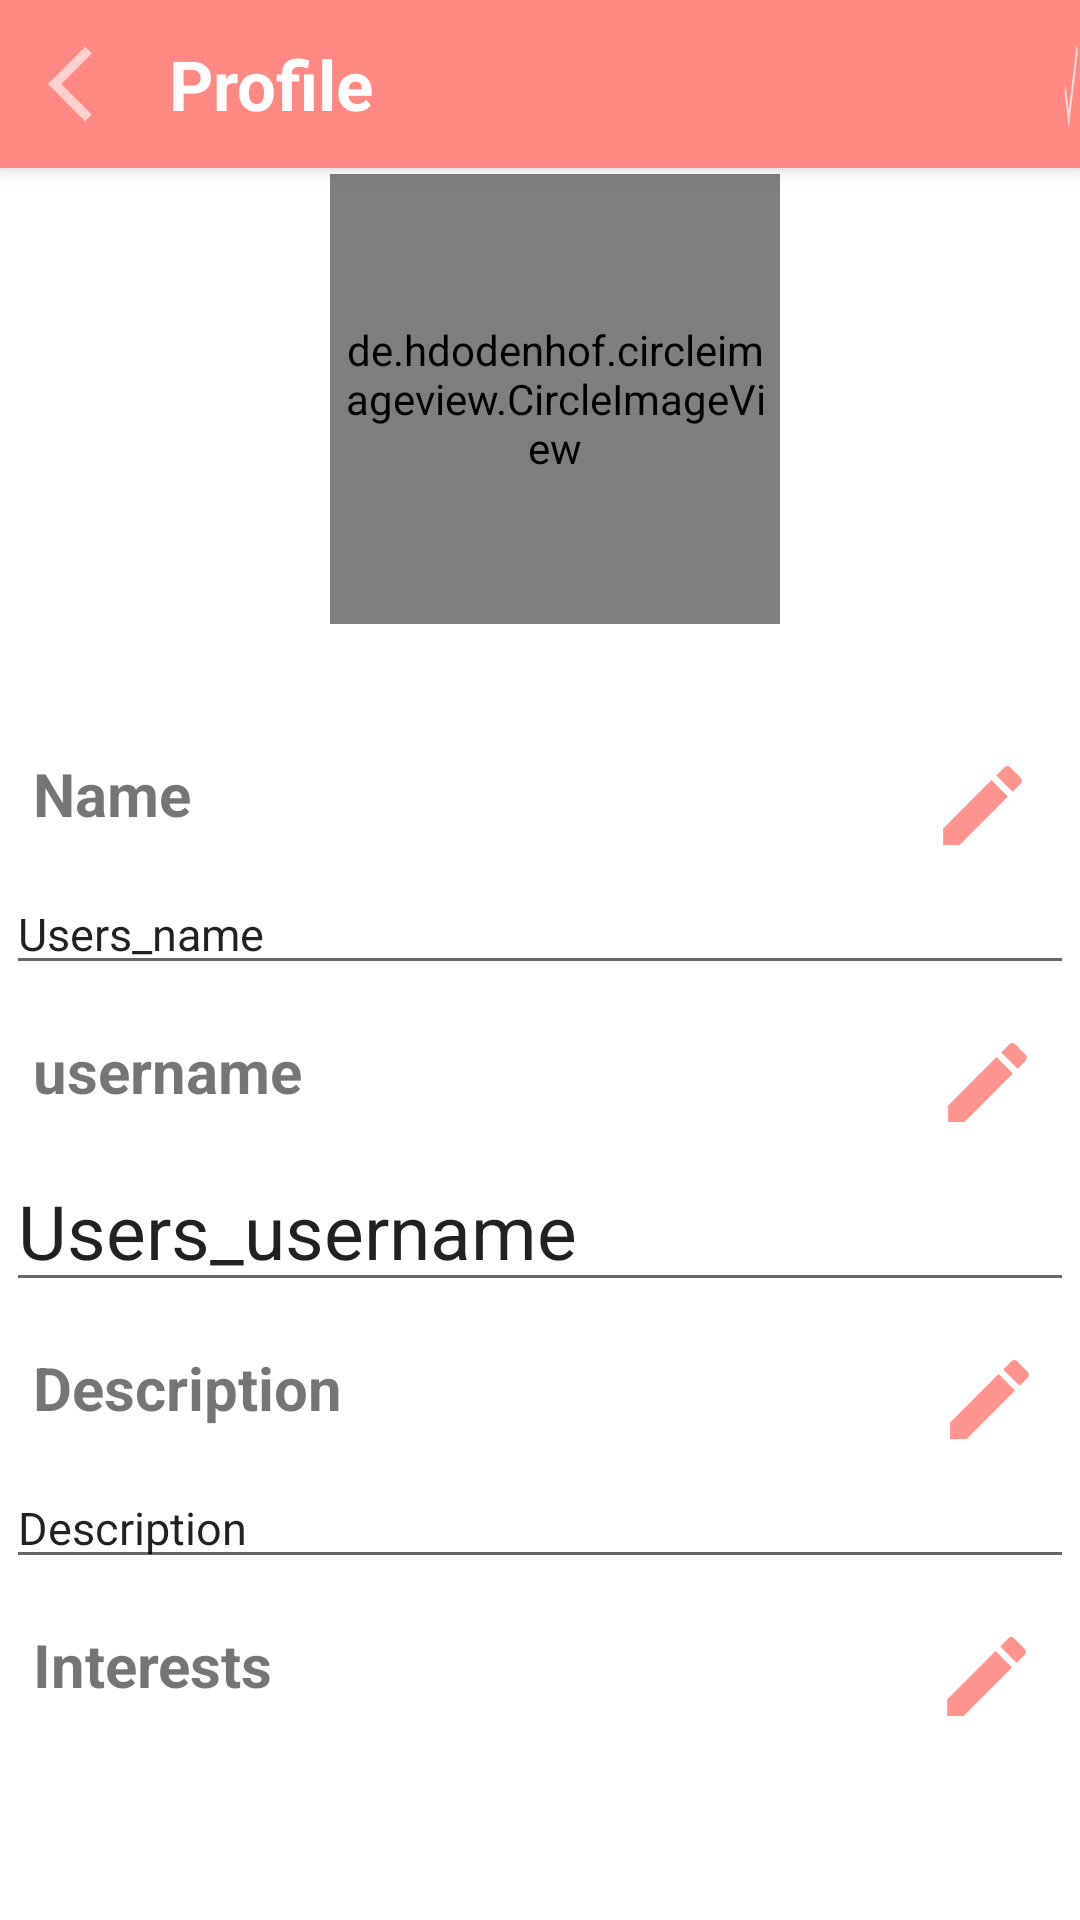

This screen was rendered from an Android layout file. Write that file and the resources it references.
<!-- AndroidManifest.xml: application theme Theme.UnChat -->
<!-- res/layout/activity_profile.xml -->
<?xml version="1.0" encoding="utf-8"?>
<LinearLayout xmlns:android="http://schemas.android.com/apk/res/android"
    xmlns:app="http://schemas.android.com/apk/res-auto"
    xmlns:tools="http://schemas.android.com/tools"
    android:layout_width="match_parent"
    android:layout_height="match_parent"
    android:orientation="vertical"
    tools:context=".profileActivity">
    <androidx.appcompat.widget.Toolbar xmlns:android="http://schemas.android.com/apk/res/android"
        xmlns:app="http://schemas.android.com/apk/res-auto"
        android:layout_width="match_parent"
        android:layout_height="wrap_content"
        android:id="@+id/accounts_toolbar"
        android:background="@color/appcolor1"
        android:elevation="4dp"
        android:theme="@style/ThemeOverlay.AppCompat.Dark.ActionBar"
        app:popupTheme="@style/ThemeOverlay.AppCompat.Light">

        <LinearLayout
            android:layout_width="match_parent"
            android:layout_height="wrap_content">

            <ImageButton
                android:id="@+id/profile_activity_back"
                android:layout_width="wrap_content"
                android:layout_height="wrap_content"
                android:layout_gravity="center_vertical"
                android:layout_marginLeft="0dp"
                android:background="@drawable/ic_left_back"
                />

            <TextView
                android:id="@+id/accounts_toolbar_text"
                android:layout_width="wrap_content"
                android:layout_height="wrap_content"
                android:gravity="center"
                android:layout_gravity="center_vertical"
                android:layout_marginLeft="10dp"
                android:text="Profile"
                android:textColor="@color/white"
                android:textStyle="bold"
                android:textSize="23dp"
                />

            <ImageButton
                android:id="@+id/profile_activity_check"
                android:layout_width="wrap_content"
                android:layout_height="wrap_content"
                android:background="@drawable/ic_baseline_check_24"
                android:layout_marginLeft="230dp"
                />
        </LinearLayout>
    </androidx.appcompat.widget.Toolbar>

    <de.hdodenhof.circleimageview.CircleImageView
        android:layout_width="150dp"
        android:layout_height="150dp"
        android:layout_gravity="center_horizontal"
        android:id="@+id/profile_activity_pic"
        android:layout_marginStart="5dp"
        android:layout_marginLeft="5dp"
        android:layout_marginTop="2dp"
        android:padding="5dp"
        android:src="@drawable/ic_baseline_connect_without_contact_24"
        />
    <LinearLayout
        android:layout_marginTop="40dp"
        android:layout_width="match_parent"
        android:padding="3dp"
        android:orientation="horizontal"
        android:layout_height="wrap_content">
        <TextView
            android:layout_width="wrap_content"
            android:layout_height="wrap_content"
            android:text="Name"
            android:layout_marginLeft="8dp"
            android:textSize="20dp"
            android:layout_marginRight="20dp"
            android:layout_weight="0.9"
            android:textStyle="bold"
            />
        <ImageView
            android:id="@+id/profile_activity_edit_name"
            android:layout_width="35dp"
            android:layout_height="35dp"
            android:src="@drawable/ic_edit_icon"
            app:tint="@color/appcolor1"
            android:layout_weight="0.1"
            />
    </LinearLayout>

    <EditText
        android:layout_width="match_parent"
        android:layout_height="wrap_content"
        android:id="@+id/profile_activity_name"
        android:editable="false"
        android:text="Users_name"
        android:layout_margin="2dp"
        android:textSize="15dp"
        />

    <LinearLayout
        android:layout_marginTop="10dp"
        android:layout_width="match_parent"
        android:padding="3dp"
        android:orientation="horizontal"
        android:layout_height="wrap_content">
        <TextView
            android:layout_width="wrap_content"
            android:layout_height="wrap_content"
            android:text="username"
            android:layout_marginLeft="8dp"
            android:textSize="20dp"
            android:layout_marginRight="20dp"
            android:layout_weight="0.9"
            android:textStyle="bold"
            />
        <ImageView
            android:id="@+id/profile_activity_edit_username"
            android:layout_width="35dp"
            android:layout_height="35dp"
            android:src="@drawable/ic_edit_icon"
            app:tint="@color/appcolor1"
            android:layout_weight="0.1"
            />
    </LinearLayout>

    <EditText
        android:layout_width="match_parent"
        android:layout_height="wrap_content"
        android:id="@+id/profile_activity_username"
        android:editable="false"
        android:text="Users_username"
        android:layout_margin="2dp"
        android:textSize="25dp"
        />
    <LinearLayout
        android:layout_marginTop="10dp"
        android:layout_width="match_parent"
        android:padding="3dp"
        android:orientation="horizontal"
        android:layout_height="wrap_content">
        <TextView
            android:layout_width="wrap_content"
            android:layout_height="wrap_content"
            android:text="Description"
            android:layout_marginLeft="8dp"
            android:textSize="20dp"
            android:layout_marginRight="20dp"
            android:layout_weight="0.9"
            android:textStyle="bold"
            />
        <ImageView
            android:id="@+id/profile_activity_edit_Bio"
            android:layout_width="35dp"
            android:layout_height="35dp"
            android:src="@drawable/ic_edit_icon"
            app:tint="@color/appcolor1"
            android:layout_weight="0.1"
            />
    </LinearLayout>

    <EditText
        android:layout_width="match_parent"
        android:layout_height="wrap_content"
        android:id="@+id/profile_activity_Bio"
        android:editable="false"
        android:text="Description"
        android:layout_margin="2dp"
        android:textSize="15dp"
        />
    <LinearLayout
        android:layout_marginTop="10dp"
        android:layout_width="match_parent"
        android:padding="3dp"
        android:orientation="horizontal"
        android:layout_height="wrap_content">
        <TextView
            android:layout_width="wrap_content"
            android:layout_height="wrap_content"
            android:text="Interests"
            android:layout_marginLeft="8dp"
            android:textSize="20dp"
            android:layout_marginRight="20dp"
            android:layout_weight="0.9"
            android:textStyle="bold"
            />
        <ImageView
            android:id="@+id/profile_activity_edit_Interests"
            android:layout_width="35dp"
            android:layout_height="35dp"
            android:src="@drawable/ic_edit_icon"
            app:tint="@color/appcolor1"
            android:layout_weight="0.1"
            />
    </LinearLayout>

    <androidx.recyclerview.widget.RecyclerView
        android:id="@+id/chat_recyclerView"
        android:layout_width="match_parent"
        android:layout_height="match_parent"
        android:orientation="horizontal"
        android:layout_marginBottom="3dp" />
</LinearLayout>
<!-- resources referenced by this layout -->
<resources>
  <color name="appcolor1">#FF8882</color>
  <color name="white">#FFFFFFFF</color>
  <!-- drawable ic_baseline_check_24 (drawable-v24) -->
  <vector android:alpha="0.69" android:height="50dp"
      android:tint="?attr/colorControlNormal" android:viewportHeight="24"
      android:viewportWidth="24" android:width="50dp" xmlns:android="http://schemas.android.com/apk/res/android">
      <path android:fillColor="@android:color/white" android:pathData="M9,16.17L4.83,12l-1.42,1.41L9,19 21,7l-1.41,-1.41z"/>
  </vector>
  <!-- drawable ic_edit_icon (drawable-v24) -->
  <vector android:alpha="0.91" android:height="30dp"
      android:tint="?attr/colorControlNormal" android:viewportHeight="24"
      android:viewportWidth="24" android:width="30dp" xmlns:android="http://schemas.android.com/apk/res/android">
      <path android:fillColor="@android:color/white" android:pathData="M3,17.25V21h3.75L17.81,9.94l-3.75,-3.75L3,17.25zM20.71,7.04c0.39,-0.39 0.39,-1.02 0,-1.41l-2.34,-2.34c-0.39,-0.39 -1.02,-0.39 -1.41,0l-1.83,1.83 3.75,3.75 1.83,-1.83z"/>
  </vector>
  <!-- drawable ic_left_back (drawable-v24) -->
  <vector android:alpha="0.61" android:height="30dp"
      android:tint="?attr/colorControlNormal" android:viewportHeight="24"
      android:viewportWidth="24" android:width="30dp" xmlns:android="http://schemas.android.com/apk/res/android">
      <path android:fillColor="@android:color/white" android:pathData="M11.67,3.87L9.9,2.1 0,12l9.9,9.9 1.77,-1.77L3.54,12z"/>
  </vector>
  <style name="Theme.UnChat" parent="Theme.MaterialComponents.DayNight.DarkActionBar">
          
          <item name="colorPrimary">@color/purple_500</item>
          <item name="colorPrimaryVariant">@color/purple_700</item>
          <item name="colorOnPrimary">@color/white</item>
          
          <item name="colorSecondary">@color/teal_200</item>
          <item name="colorSecondaryVariant">@color/teal_700</item>
          <item name="colorOnSecondary">@color/black</item>
          
          <item name="android:statusBarColor" tools:targetApi="l">?attr/colorPrimaryVariant</item>
          
      </style>
  <color name="purple_500">#FF6200EE</color>
  <color name="purple_700">#FF3700B3</color>
  <color name="teal_200">#FF03DAC5</color>
  <color name="teal_700">#FF018786</color>
  <color name="black">#FF000000</color>
</resources>
